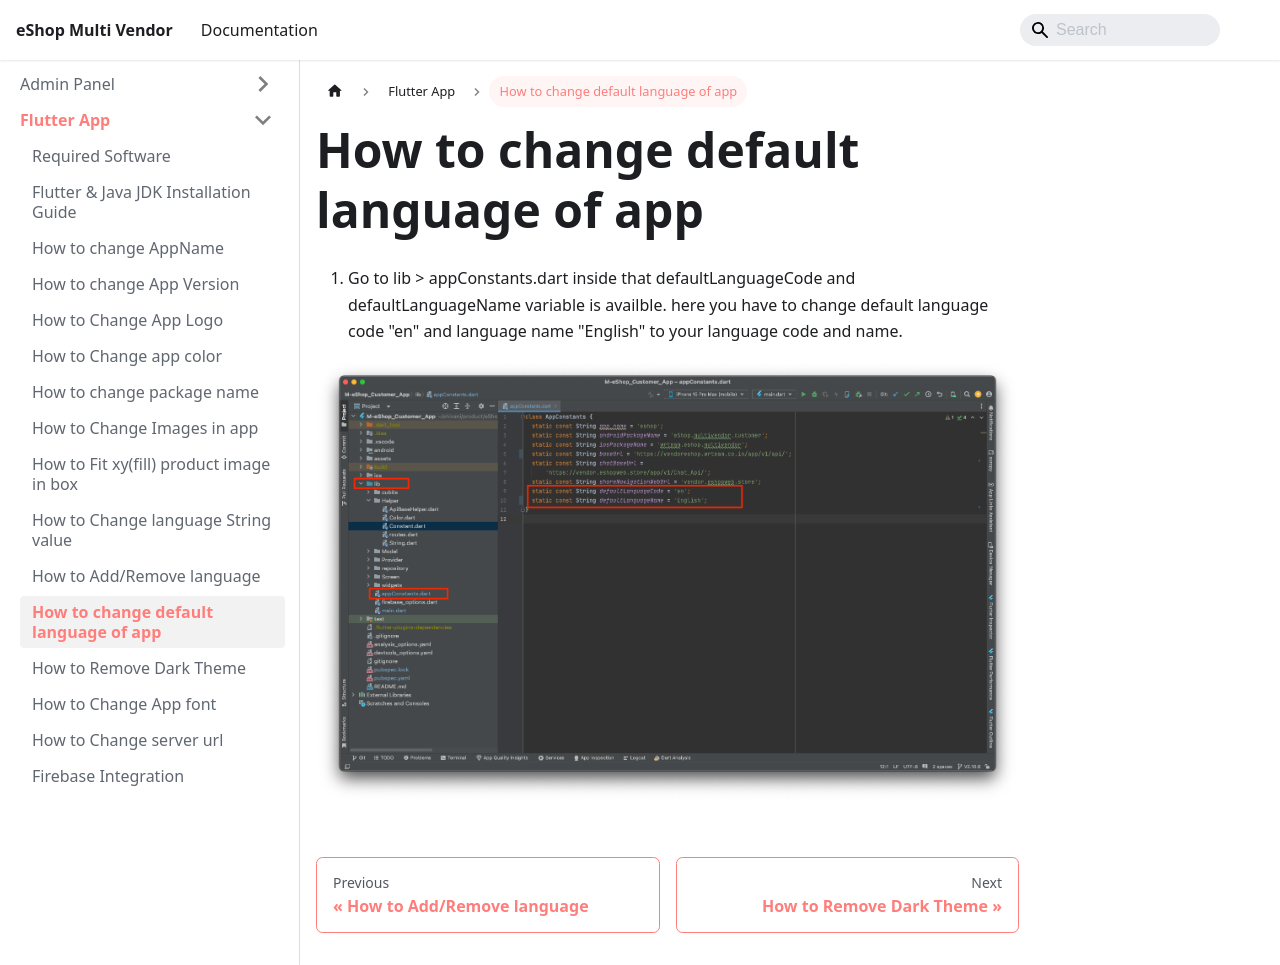

repository: WRTeam-in/eshop-multi-doc · page: docs/flutter/flutter-how-to-change-default-language-of-app.html · generator: docusaurus

---
id: flutter-how-to-change-default-language-of-app
title: How to change default language of app
---

1. Go to lib > appConstants.dart inside that defaultLanguageCode and defaultLanguageName variable is availble. here you have to change default language code "en" and language name "English" to your language code and name.

![eShop](/img/applang.png) 
